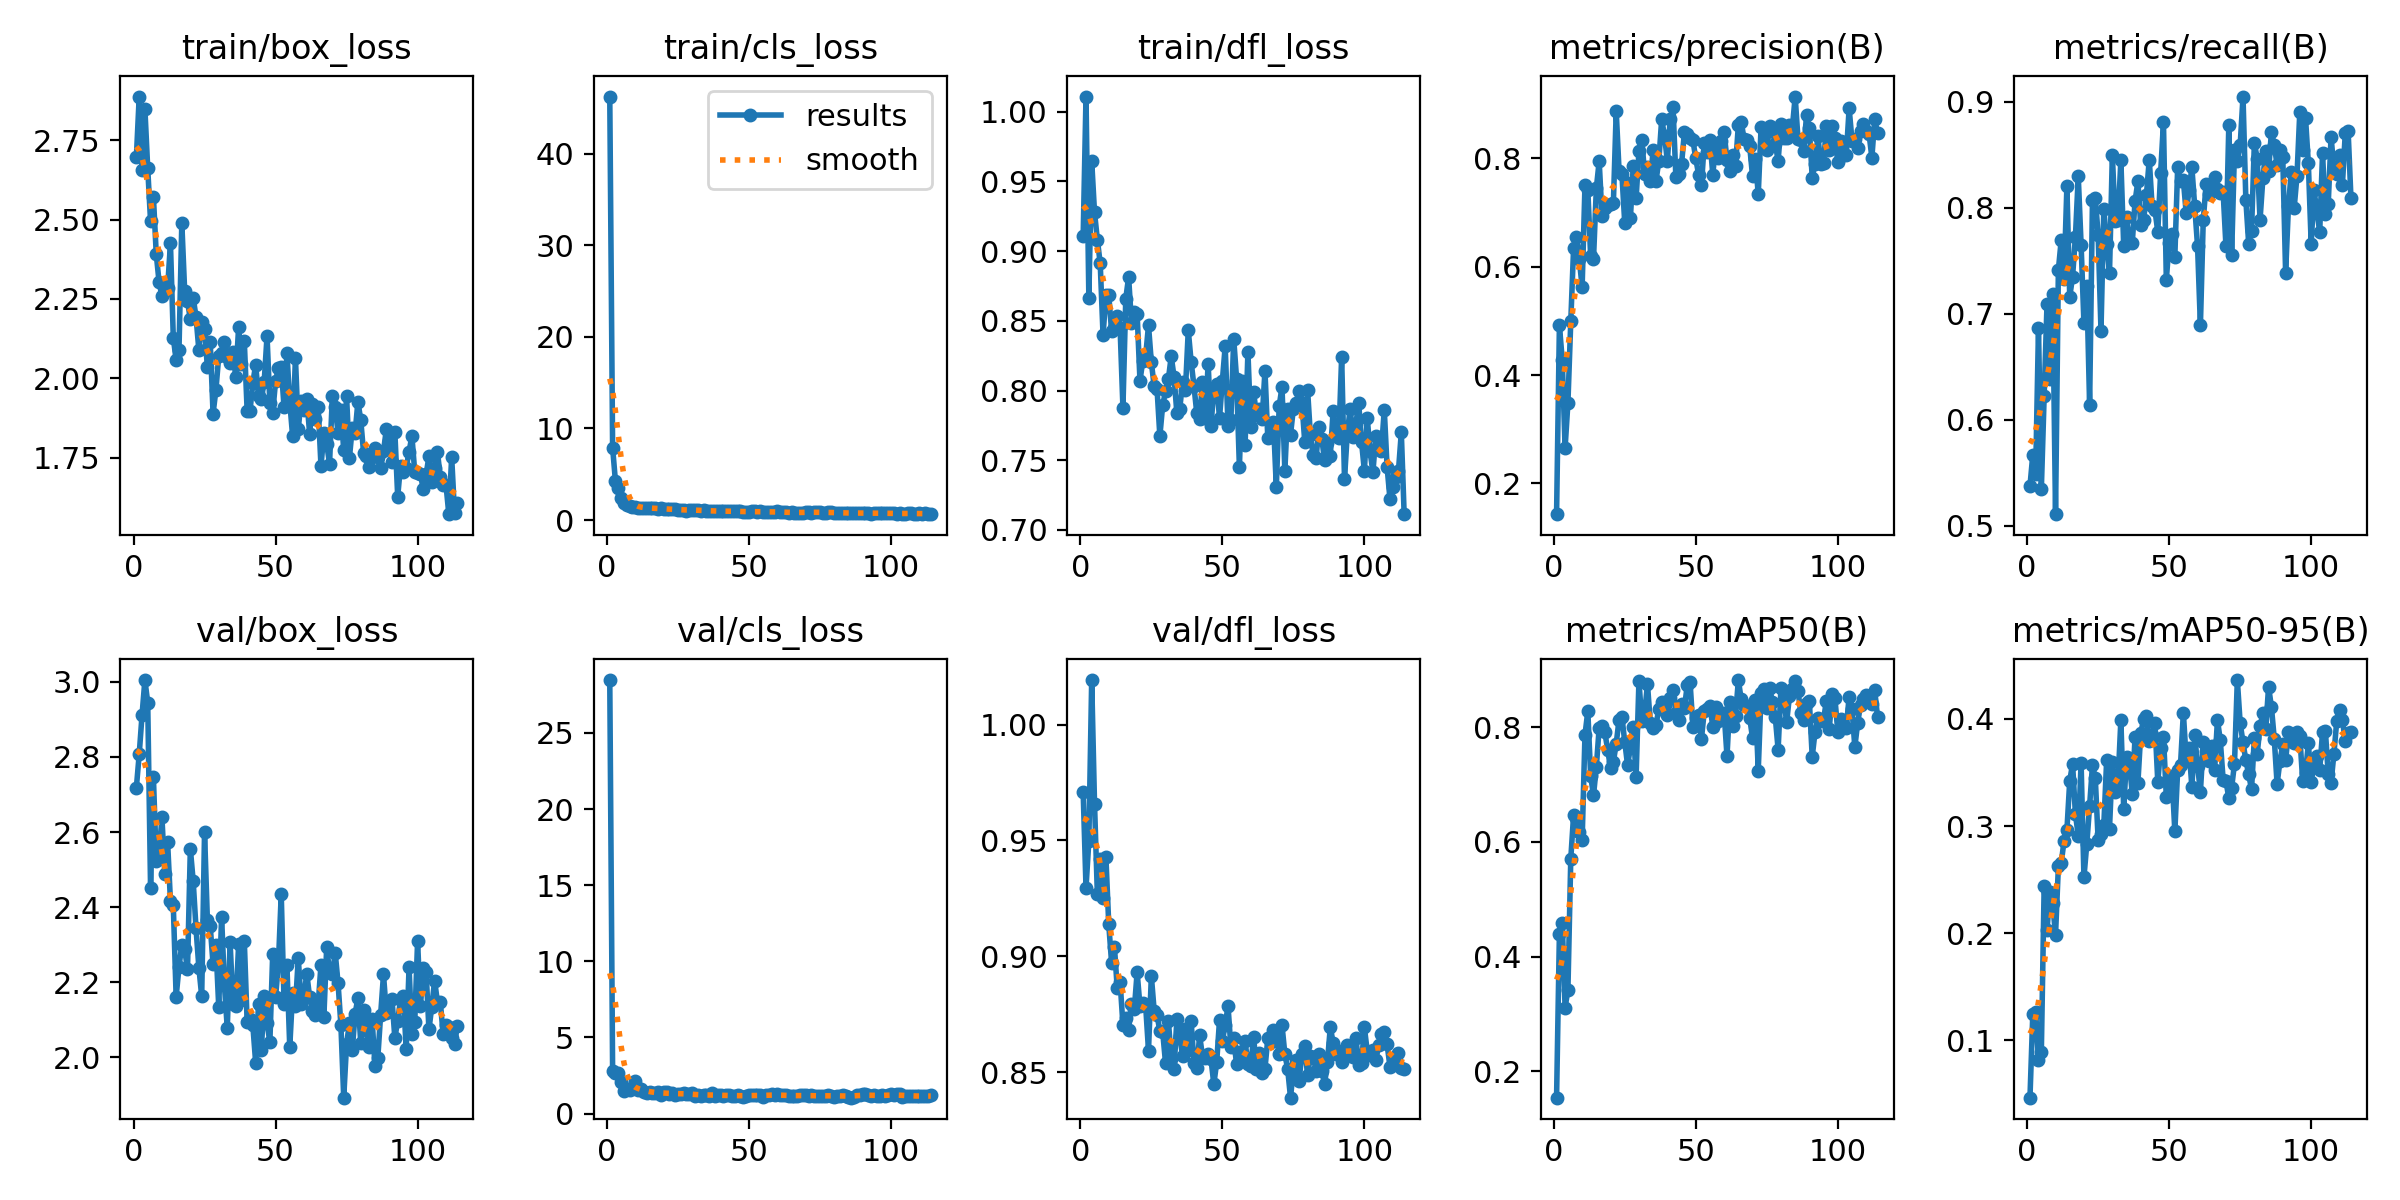

Source data for this figure (header and first rows):
epoch, time, train/box_loss, train/cls_loss, train/dfl_loss, metrics/precision(B), metrics/recall(B), metrics/mAP50(B), metrics/mAP50-95(B), val/box_loss, val/cls_loss, val/dfl_loss, lr/pg0, lr/pg1, lr/pg2
1, 31.61, 2.697, 46.22, 0.9106, 0.1433, 0.5373, 0.1538, 0.04661, 2.719, 28.48, 0.9709, 0.0005528, 0.0005528, 0.0005528
2, 57.33, 2.888, 7.905, 1.011, 0.4915, 0.567, 0.4402, 0.1248, 2.807, 2.822, 0.9295, 0.001101, 0.001101, 0.001101
3, 81.44, 2.655, 4.214, 0.8667, 0.4275, 0.5486, 0.4587, 0.1263, 2.912, 2.669, 0.9498, 0.001642, 0.001642, 0.001642
4, 106.2, 2.849, 3.457, 0.9647, 0.2653, 0.6864, 0.3109, 0.08188, 3.005, 2.647, 1.019, 0.001634, 0.001634, 0.001634
5, 129.6, 2.661, 2.385, 0.9278, 0.3492, 0.5341, 0.3424, 0.08923, 2.945, 2.098, 0.9657, 0.001623, 0.001623, 0.001623
6, 154.1, 2.494, 1.836, 0.9082, 0.4989, 0.6227, 0.5705, 0.2445, 2.45, 1.492, 0.9266, 0.001612, 0.001612, 0.001612
7, 177.9, 2.572, 1.64, 0.8912, 0.6352, 0.7091, 0.6475, 0.2026, 2.746, 1.638, 0.942, 0.001601, 0.001601, 0.001601
8, 200.9, 2.391, 1.576, 0.8397, 0.6544, 0.6387, 0.6413, 0.2388, 2.523, 1.532, 0.925, 0.00159, 0.00159, 0.00159
9, 232.4, 2.303, 1.419, 0.8683, 0.6136, 0.7182, 0.6177, 0.2278, 2.542, 1.667, 0.9429, 0.001579, 0.001579, 0.001579
10, 255.6, 2.26, 1.455, 0.8688, 0.5622, 0.5108, 0.6029, 0.1986, 2.639, 2.151, 0.9139, 0.001568, 0.001568, 0.001568
11, 279.1, 2.274, 1.357, 0.8427, 0.7499, 0.7413, 0.7869, 0.2623, 2.489, 1.56, 0.8972, 0.001557, 0.001557, 0.001557
12, 303.3, 2.285, 1.316, 0.8447, 0.7417, 0.7695, 0.8282, 0.2654, 2.573, 1.597, 0.9042, 0.001546, 0.001546, 0.001546
13, 334.3, 2.425, 1.349, 0.8536, 0.6186, 0.7332, 0.7153, 0.2864, 2.416, 1.419, 0.8861, 0.001535, 0.001535, 0.001535
14, 360.4, 2.128, 1.3, 0.8448, 0.6131, 0.8205, 0.6813, 0.296, 2.405, 1.378, 0.889, 0.001524, 0.001524, 0.001524
15, 386, 2.057, 1.345, 0.7876, 0.7444, 0.7159, 0.7308, 0.3422, 2.162, 1.449, 0.8704, 0.001513, 0.001513, 0.001513
16, 409.6, 2.088, 1.283, 0.8659, 0.7944, 0.735, 0.7997, 0.3582, 2.24, 1.38, 0.8734, 0.001502, 0.001502, 0.001502
17, 434.7, 2.489, 1.313, 0.8814, 0.6925, 0.7727, 0.8026, 0.3112, 2.301, 1.32, 0.8683, 0.001491, 0.001491, 0.001491
18, 465.5, 2.275, 1.22, 0.8487, 0.7074, 0.8296, 0.7911, 0.2911, 2.288, 1.417, 0.8794, 0.00148, 0.00148, 0.00148
19, 493.9, 2.243, 1.273, 0.8563, 0.7144, 0.7652, 0.7608, 0.3587, 2.235, 1.23, 0.877, 0.001469, 0.001469, 0.001469
20, 519.3, 2.186, 1.227, 0.8549, 0.7146, 0.6909, 0.7288, 0.2522, 2.556, 1.418, 0.8931, 0.001458, 0.001458, 0.001458
21, 543.3, 2.254, 1.16, 0.807, 0.7173, 0.7258, 0.74, 0.2832, 2.47, 1.432, 0.8783, 0.001447, 0.001447, 0.001447
22, 565.7, 2.193, 1.158, 0.8215, 0.8865, 0.6137, 0.7716, 0.3189, 2.343, 1.26, 0.8798, 0.001436, 0.001436, 0.001436
23, 589.5, 2.09, 1.213, 0.8248, 0.777, 0.8075, 0.8137, 0.3567, 2.24, 1.367, 0.8786, 0.001425, 0.001425, 0.001425
24, 626.4, 2.177, 1.247, 0.8467, 0.7707, 0.8091, 0.8183, 0.3447, 2.163, 1.205, 0.8592, 0.001414, 0.001414, 0.001414
25, 650.2, 2.157, 1.13, 0.8203, 0.6806, 0.7746, 0.775, 0.287, 2.6, 1.279, 0.8915, 0.001403, 0.001403, 0.001403
26, 675, 2.035, 1.103, 0.8031, 0.7541, 0.6841, 0.734, 0.2931, 2.366, 1.31, 0.8764, 0.001392, 0.001392, 0.001392
27, 699, 2.115, 1.062, 0.8014, 0.6901, 0.7989, 0.7653, 0.3011, 2.35, 1.371, 0.8747, 0.001381, 0.001381, 0.001381
28, 722.8, 1.889, 1.006, 0.7673, 0.7862, 0.7658, 0.8006, 0.3613, 2.248, 1.293, 0.8676, 0.00137, 0.00137, 0.00137
29, 745.8, 1.963, 1.114, 0.7897, 0.726, 0.7386, 0.7138, 0.2977, 2.3, 1.307, 0.8672, 0.001359, 0.001359, 0.001359
30, 770.4, 2.07, 1.111, 0.7994, 0.8123, 0.85, 0.8812, 0.3601, 2.134, 1.361, 0.8538, 0.001348, 0.001348, 0.001348
31, 796.5, 2.08, 1.133, 0.8082, 0.8332, 0.7877, 0.811, 0.3317, 2.375, 1.173, 0.8722, 0.001337, 0.001337, 0.001337
32, 825.6, 2.114, 1.111, 0.8246, 0.7713, 0.7886, 0.8243, 0.3413, 2.192, 1.203, 0.8557, 0.001326, 0.001326, 0.001326
33, 850.5, 2.068, 1.012, 0.8097, 0.7842, 0.8448, 0.8756, 0.3989, 2.078, 1.164, 0.8515, 0.001315, 0.001315, 0.001315
34, 872.1, 2.049, 1.052, 0.7835, 0.7572, 0.7643, 0.8076, 0.3162, 2.307, 1.236, 0.8729, 0.001304, 0.001304, 0.001304
35, 896.4, 2.082, 1.016, 0.7869, 0.815, 0.7909, 0.7982, 0.3642, 2.141, 1.229, 0.8657, 0.001293, 0.001293, 0.001293
36, 918.5, 2.003, 1.017, 0.8063, 0.7583, 0.7674, 0.8047, 0.3596, 2.138, 1.181, 0.8567, 0.001282, 0.001282, 0.001282
37, 942.6, 2.162, 1.014, 0.8003, 0.7949, 0.7664, 0.8316, 0.3302, 2.301, 1.352, 0.8687, 0.001271, 0.001271, 0.001271
38, 968.1, 2.046, 0.9591, 0.8432, 0.8716, 0.8062, 0.8448, 0.3835, 2.154, 1.146, 0.8594, 0.00126, 0.00126, 0.00126
39, 989.4, 2.116, 0.9696, 0.8208, 0.8415, 0.825, 0.8397, 0.3404, 2.31, 1.211, 0.872, 0.001249, 0.001249, 0.001249
40, 1011, 1.897, 0.9444, 0.8033, 0.7949, 0.7834, 0.8214, 0.3868, 2.094, 1.21, 0.8541, 0.001238, 0.001238, 0.001238
41, 1032, 1.896, 0.9727, 0.7837, 0.8719, 0.7881, 0.8513, 0.3995, 2.103, 1.15, 0.8516, 0.001227, 0.001227, 0.001227
42, 1054, 1.986, 0.9463, 0.7797, 0.8944, 0.8124, 0.8646, 0.4024, 2.086, 1.193, 0.8658, 0.001216, 0.001216, 0.001216
43, 1075, 2.042, 1.029, 0.8061, 0.7654, 0.8455, 0.8258, 0.3798, 1.986, 1.229, 0.8568, 0.001205, 0.001205, 0.001205
44, 1096, 1.943, 0.9391, 0.7805, 0.7714, 0.8013, 0.8127, 0.3854, 2.142, 1.179, 0.8562, 0.001194, 0.001194, 0.001194
45, 1116, 1.934, 0.9652, 0.8192, 0.7891, 0.7977, 0.8403, 0.396, 2.02, 1.127, 0.8579, 0.001183, 0.001183, 0.001183
46, 1136, 1.99, 0.938, 0.7743, 0.8474, 0.7773, 0.8331, 0.3412, 2.165, 1.238, 0.8555, 0.001172, 0.001172, 0.001172
47, 1157, 2.133, 0.9824, 0.8014, 0.8443, 0.8328, 0.8737, 0.3731, 2.091, 1.151, 0.8448, 0.001161, 0.001161, 0.001161
48, 1178, 1.922, 0.8886, 0.8047, 0.8368, 0.8808, 0.8788, 0.3835, 2.041, 1.105, 0.8541, 0.00115, 0.00115, 0.00115
49, 1199, 1.892, 0.9084, 0.7802, 0.8331, 0.7322, 0.8007, 0.3272, 2.277, 1.155, 0.8723, 0.001139, 0.001139, 0.001139
50, 1228, 1.99, 0.8487, 0.8069, 0.7996, 0.7671, 0.8158, 0.3438, 2.16, 1.191, 0.8633, 0.001128, 0.001128, 0.001128
51, 1253, 2.033, 0.9541, 0.8318, 0.7698, 0.775, 0.8212, 0.347, 2.249, 1.228, 0.8705, 0.001117, 0.001117, 0.001117
52, 1278, 2.035, 0.9449, 0.7743, 0.7501, 0.7535, 0.7798, 0.295, 2.435, 1.215, 0.8784, 0.001106, 0.001106, 0.001106
53, 1303, 1.908, 0.8529, 0.7788, 0.8279, 0.8386, 0.8286, 0.3526, 2.143, 1.198, 0.8607, 0.001095, 0.001095, 0.001095
54, 1336, 2.08, 1.024, 0.8372, 0.8107, 0.825, 0.8314, 0.3572, 2.245, 1.199, 0.8645, 0.001084, 0.001084, 0.001084
55, 1371, 1.925, 0.8753, 0.8086, 0.8332, 0.826, 0.8377, 0.4057, 2.028, 1.066, 0.8533, 0.001073, 0.001073, 0.001073
56, 1403, 1.819, 0.8262, 0.745, 0.7694, 0.795, 0.8012, 0.3619, 2.173, 1.192, 0.8588, 0.001062, 0.001062, 0.001062
57, 1426, 2.064, 0.8905, 0.8069, 0.8259, 0.8166, 0.835, 0.3727, 2.136, 1.221, 0.8553, 0.001051, 0.001051, 0.001051
58, 1449, 1.841, 0.8837, 0.7606, 0.7998, 0.838, 0.8108, 0.3363, 2.265, 1.263, 0.8632, 0.00104, 0.00104, 0.00104
59, 1472, 1.929, 0.8637, 0.8279, 0.8313, 0.8014, 0.82, 0.3846, 2.143, 1.227, 0.8535, 0.001029, 0.001029, 0.001029
60, 1495, 1.902, 0.9644, 0.774, 0.8475, 0.7638, 0.8247, 0.3565, 2.165, 1.275, 0.8527, 0.001018, 0.001018, 0.001018
... 54 more rows
